Photos from the image-classification dataset "dataset" in the GitHub repository Surfersunny/SmartcarRaceIntelligentVision. Its 20 classes are: mickey mouse, pikachu, spongebob squarepants, pleasant sheep, donald duck, nezha, big head son, gg bond, calabash brothers, grey wolf, num0, num1, num2, num3, num4, num5, num6, num7, num8, num9.

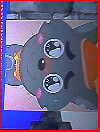
Label: grey wolf

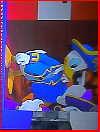
Label: donald duck

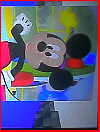
Label: mickey mouse

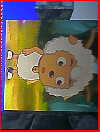
Label: pleasant sheep

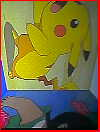
Label: pikachu

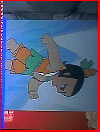
Label: calabash brothers
